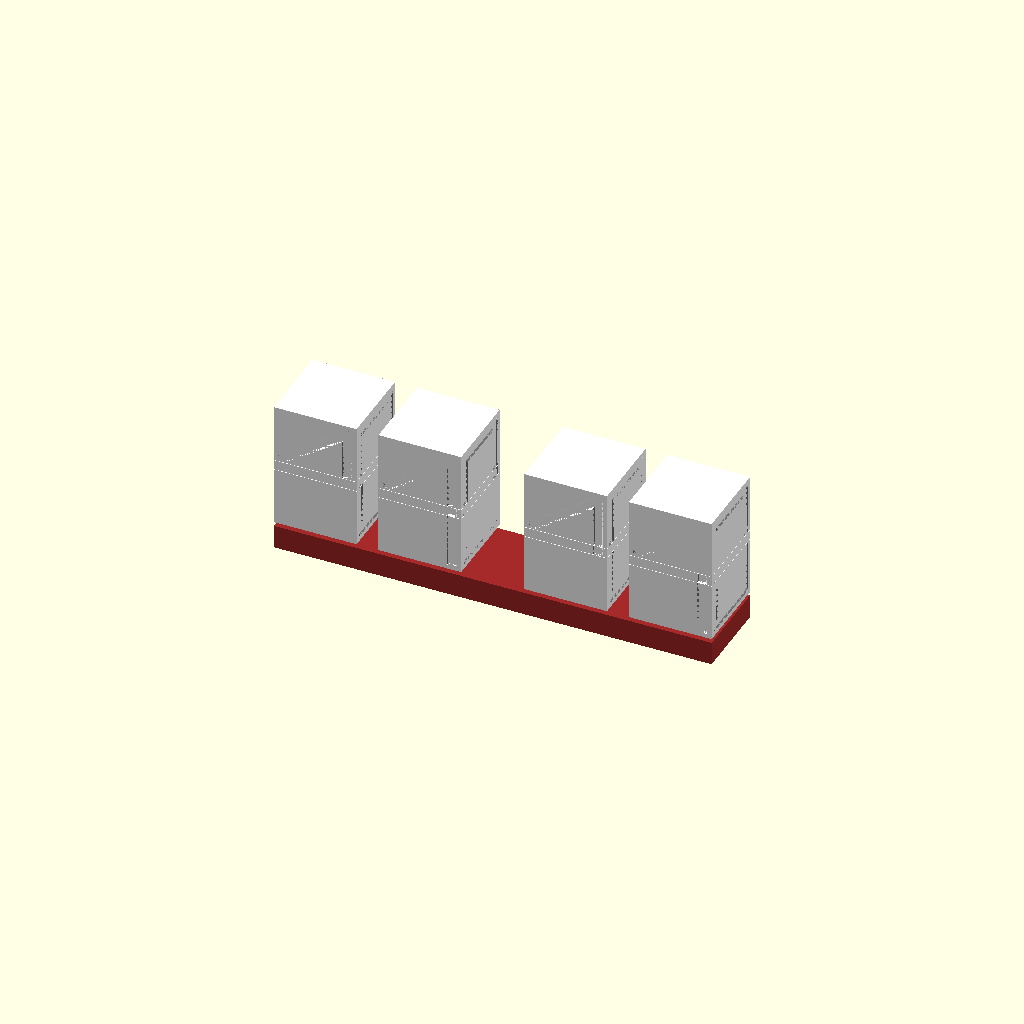
Cell 1: the model at its default parameters.
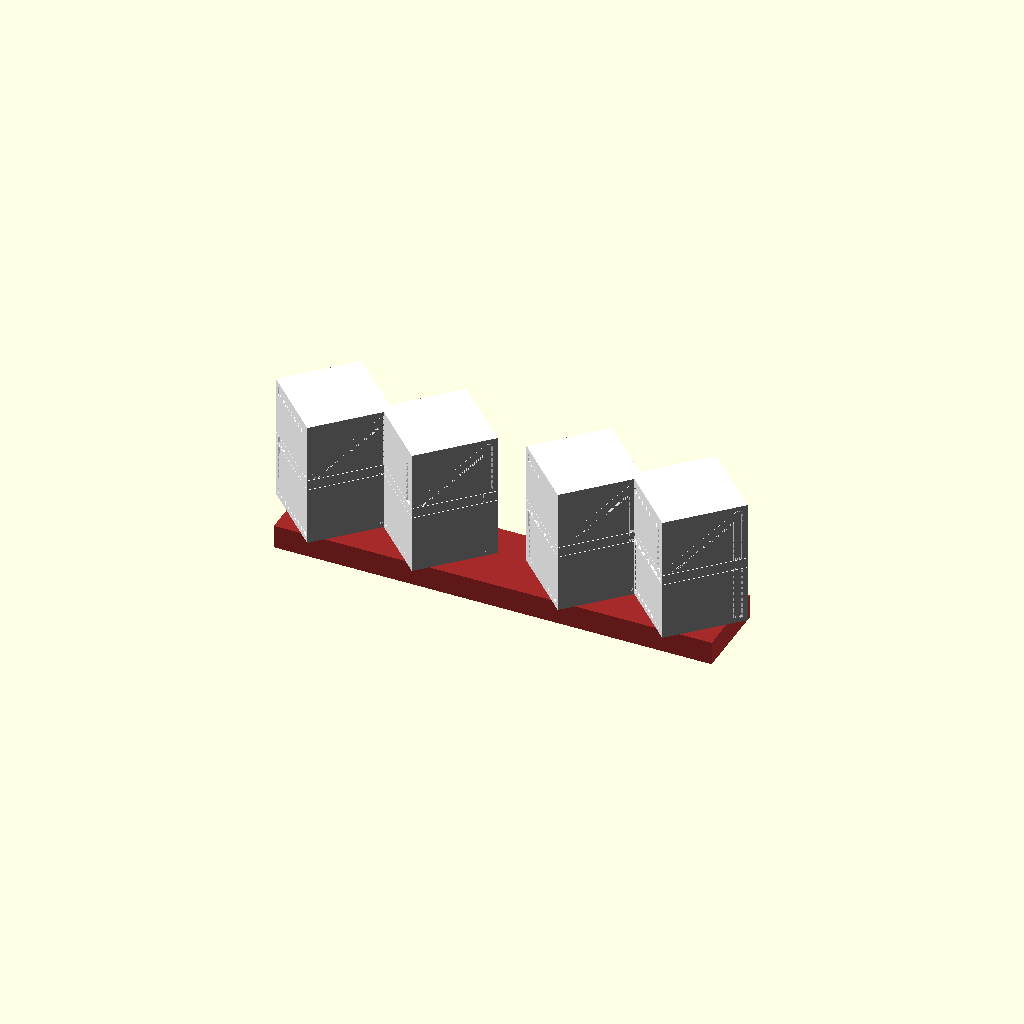
Cell 2 — OVERALL_ROTATION set to 90, the other parameters unchanged.
One fixed orthographic camera (rotation 55°, 0°, 25°; colour scheme Cornfield) for every cell.
OpenSCAD source file 3d-printing/2017-02-15--cubes-clock/test-all-cubes.scad:
// ============================================================================
// NOTES:
// Test and library file.
//
// You can render it for test, you can export to STL, but you do not need to 3D
// print it.
//
// You can import this file as a library (use <>) and render foot_stencile_halves()
// or foot_stencile() for printing a stencile.
// ============================================================================

include <definitions.scad>
use <base-plate.scad>
use <center-plate.scad>
use <lever-plate.scad>
use <holder.scad>
use <cubes.scad>

INTERSPACE_HEIGHT = 12.5 +20;
OVERALL_ROTATION = 45;

module foot_cubes() {
    rotate([0, 0, 135]) {
        flip(BLOCK1_HEIGHT + CUBE_CROWN_HEIGHT)
        bottom_block(draft=true);
        
        z1 = BLOCK1_HEIGHT + CUBE_CROWN_HEIGHT + TOLERANCE;
        translate([0, 0, z1])

        flip(BLOCK2_HEIGHT_STACKABLE)
        mid_block(draft=true);

        z2 = z1 + BLOCK2_HEIGHT_STACKABLE + TOLERANCE;
        translate([0, 0, z2])
        flip(BLOCK3_HEIGHT_STACKABLE)
        top_block(draft=true);
    }
}

module foot_digit(extra_rotation=0) {
    rotate([0, 0, OVERALL_ROTATION - 180 + extra_rotation]) {
        foot_cubes();
//        base_plate(has_center_hole=true, with_screws=true);
    }
}

module foot_base(width, depth, height, sink=true) {
    translate([0, 0, sink ? -height : 0])
    cube([width, depth, height]);
}

module foot_digit_imprint(radius, height) {
    base_plate_screws();
    translate([0, 0, -ATOM])  base_plate_center_hole(height+ATOM*2);
}

function sumv(v, sum=0, index=0, upto=-1) =
    index == len(v) || (upto != -1 && index > upto) ? 0 : sum + v[index] + sumv(v, sum, index+1, upto);

function foot_pos(index) = index * BLOCKS_WIDTH + sumv(spacings, upto=index);

//
// All together
//

FOOT_SPACING_MARGIN = 4;
FOOT_HEIGHT = 20;
FOOT_SPACING = BLOCKS_WIDTH * (sqrt(2)-1) / 2 + FOOT_SPACING_MARGIN;
FOOT_CENTER_GAP =  BLOCKS_WIDTH / 2;

echo("=====>", (sqrt(2)));
spacings = [
    0,
    FOOT_SPACING,
    FOOT_SPACING + FOOT_CENTER_GAP,
    FOOT_SPACING];
FOOT_LENGTH = sumv(spacings) + BLOCKS_WIDTH*4;
offset = BLOCKS_WIDTH/2;

echo(str("Foot total length: ", FOOT_LENGTH));

//
// All digits (blocks only plus bottom base) and the foot, to give a global impression
//

module all() {
    color("white") {
        translate([foot_pos(0) + offset, offset, 0]) foot_digit(45*0);
        translate([foot_pos(1) + offset, offset, 0]) foot_digit();
        translate([foot_pos(2) + offset, offset, 0]) foot_digit();
        translate([foot_pos(3) + offset, offset, 0]) foot_digit();
    }
    color("brown")
    foot_base(FOOT_LENGTH, BLOCKS_WIDTH, FOOT_HEIGHT);
}

module foot_stencile_digits(radius, height) {
    translate([foot_pos(0) + offset, offset, 0]) foot_digit_imprint(radius, height);
    translate([foot_pos(1) + offset, offset, 0]) foot_digit_imprint(radius, height);
    translate([foot_pos(2) + offset, offset, 0]) foot_digit_imprint(radius, height);
    translate([foot_pos(3) + offset, offset, 0]) foot_digit_imprint(radius, height);
}

//
// Foot stencile, to mark cable and screw holes, in case you want to make a foot out of wood, concrete, etc.
//

module foot_stencile(height) {
    // frame
    difference() {        
        foot_base(FOOT_LENGTH, BLOCKS_WIDTH, height, sink=false);
        // digits bases
        foot_stencile_digits(BLOCKS_WIDTH/2, height);
        // mark
        d = 10;
        translate([FOOT_LENGTH/2 -d/2, BLOCKS_WIDTH/2 +d, -ATOM])
        cube([d, d, height+2*ATOM]);
    }
}

module foot_stencile_halves(height) {
    translate([FOOT_LENGTH/2, 0, 0])
    difference() {
        translate([-FOOT_LENGTH/2, 0, 0])
        foot_stencile(height);
        
        translate([0, -ATOM, -ATOM])
        cube([FOOT_LENGTH, BLOCKS_WIDTH+ATOM*2, height+ATOM*2]);
    }

    translate([0, -BLOCKS_WIDTH - 10, 0])
    difference() {
        translate([-FOOT_LENGTH/2, 0, 0])
        foot_stencile(height);
        
        translate([-FOOT_LENGTH, -ATOM, -ATOM])
        cube([FOOT_LENGTH, BLOCKS_WIDTH+ATOM*2, height+ATOM*2]);
    }

}

//height = 0.2;
//translate([0, -BLOCKS_WIDTH*2, 0])
//foot_stencile_halves(height);

all();
Parameter table extracted from the source (name, type, default, range or options):
OVERALL_ROTATION: number, default 45
